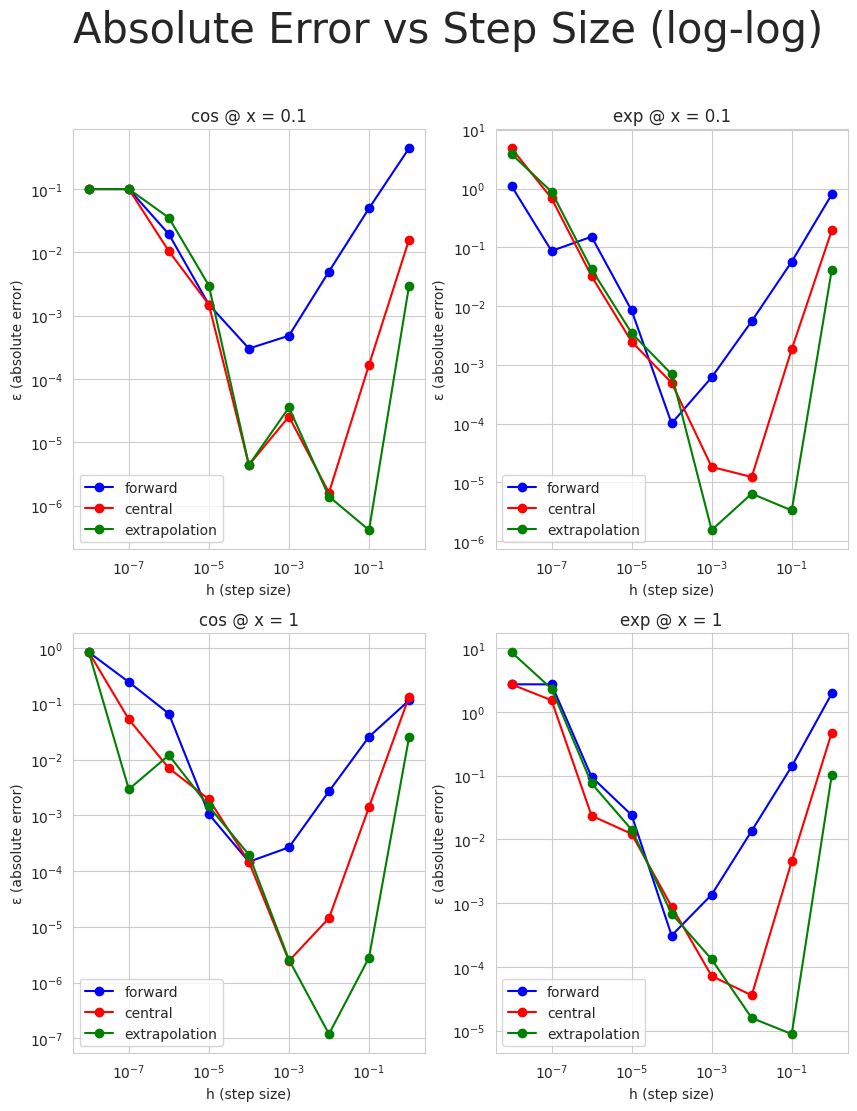

This chart was generated by the following Python code: (Note: this script raises an exception after producing the figure.)
import matplotlib.pyplot as plt
import numpy as np
import pandas as pd
import seaborn as sns

sns.set_style('whitegrid')
sns.set_palette('husl')


def derivs(f,x,h,method = 'all'):
    """
    Using forward differencing, central differencing, or richardson extraplation differencing,
    calulate the derivative of a given function f. 
    
    
    We seek to model the error behavior of these various methods for analytically solvable functions like cosine and
    exponentials, and from there interpret the manifestation of these errors over different regimes. 
    

    Parameters
    ----------
    
    f : function
        function of interest, i.e np.cos, np.exp, etc. 
    x : float
        x value of the function to compute the derivative at. 
    h : float
        Step size for the derivative calulcation, tends towards 0. 
    method : str
        desired method of differentiation. Default setting is all, and will compute all three derivative calculations at one. 
        
    Returns
    -------
    
    f or c + e + deriv : float
        Derivative of function f at position x given step size h, for the provided method. 
        Note if method is set to all, will return a list of all three in ascending order of precision. 
        f = forward, c = central, e = extrapolation
        
    """
    #make sure to convert all values to float 32
    fderiv = (np.float32(f(np.float32(x) + np.float32(h))) - np.float32(f(np.float32(x)))) / np.float32(h)
    cderiv = np.float32((np.float32(f(np.float32(x) + np.float32(h) )) - np.float32(f(np.float32(x) - np.float32(h)))) / (np.float32(2)*np.float32(h)))
    ederiv = ( np.float32(-f(np.float32(x) + np.float32(2)*np.float32(h))) +
              np.float32(8) * np.float32(f(np.float32(x) + np.float32(h))) - np.float32(8) * 
    np.float32(f(np.float32(x) - np.float32(h))) + np.float32(f(np.float32(x) - np.float32(2)*np.float32(h))) )  /(np.float32(12)*np.float32(h))

    if method == 'forward': #   expected error ~h^1
        return fderiv
    if method == 'central': #   expected error ~h^2
        return cderiv
    if method == 'extrapolation': #   expected error ~h^4
        return ederiv
    if method == 'all':
        return [fderiv,cderiv,ederiv]


from numpy import cos,exp
values = [.1,1] #+ 2*np.pi Is the error the same? 
functions = [cos,exp]

hvals = .1**np.arange(0,9,dtype='single')
plt.figure(figsize=(10,12))
i = 1
for _, value in enumerate(values):
    for _, function in enumerate(functions):
        func_str = str(function).split(' ')[1].split("'")[1]
        calculated_derivative = []

        for h in hvals:
            calculated_derivative.append(derivs(function,value,h,method='all'))

        if function == cos:
            true_deriv = -np.sin(value)
        if function == exp:
            true_deriv = exp(value)
        true_deriv = np.float32(true_deriv)
        error = abs(calculated_derivative - true_deriv) #absolute error
       # print("i+1: ", i)
        plt.subplot(2, 2, i)
        plt.title(func_str + ' @ x = ' + str(value))
        plt.plot(hvals,error[:,0],'b-o',label = 'forward')
        plt.plot(hvals,error[:,1],'r-o',label = 'central')
        plt.plot(hvals,error[:,2],'g-o',label = 'extrapolation')
        #plt.xlim([max(hvals),min(hvals)])
        plt.legend()
        plt.xscale('log')
        plt.yscale('log')
        plt.xlabel('h (step size)')
        plt.ylabel('ε (absolute error)')

        i += 1

plt.suptitle("Absolute Error vs Step Size (log-log)",fontsize = 30)#+ func_str + " @ x = " + str(value)  +" (log-log)")#,fontsize = 10)

plt.savefig('../bin/q1plots.png')